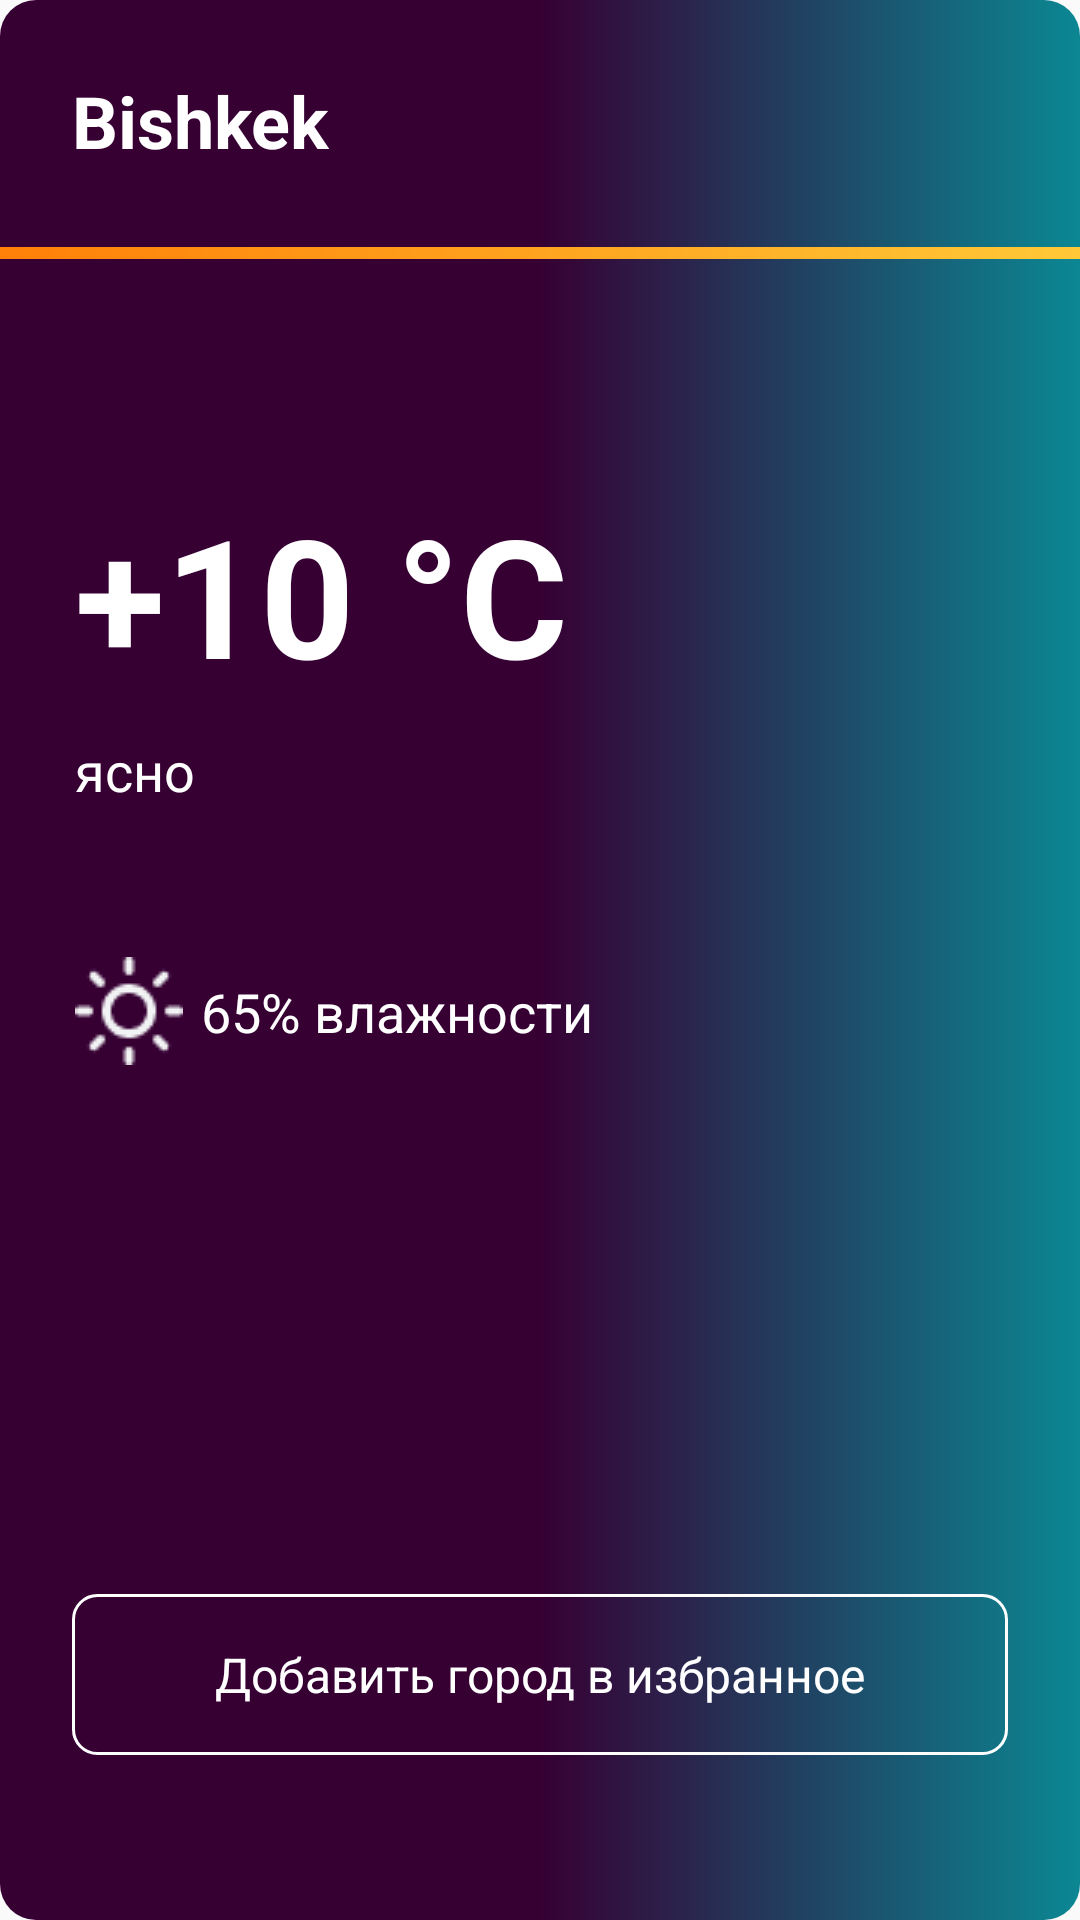

Reconstruct the res/layout file that produces this screen, plus the resources it refers to.
<!-- AndroidManifest.xml: application theme AppTheme -->
<!-- res/layout/fragment_popup.xml -->
<?xml version="1.0" encoding="utf-8"?>
<androidx.constraintlayout.widget.ConstraintLayout xmlns:android="http://schemas.android.com/apk/res/android"
    xmlns:app="http://schemas.android.com/apk/res-auto"
    android:id="@+id/popup_container"
    android:layout_width="match_parent"
    android:layout_height="match_parent"
    android:layout_margin="16dp"
    android:background="@drawable/popup_backgraound_style">

    <ImageView
        android:id="@+id/popup_close"
        android:layout_width="wrap_content"
        android:layout_height="wrap_content"
        android:layout_margin="16dp"
        android:src="@drawable/ic_close_white"
        app:layout_constraintBottom_toBottomOf="@+id/city_title"
        app:layout_constraintEnd_toEndOf="parent"
        app:layout_constraintTop_toTopOf="@+id/city_title" />

    <TextView
        android:id="@+id/city_title"
        android:layout_width="wrap_content"
        android:layout_height="wrap_content"
        android:layout_marginStart="24dp"
        android:layout_marginTop="24dp"
        android:fontFamily="sans-serif"
        android:text="@string/city"
        android:textColor="@color/white"
        android:textSize="24sp"
        android:textStyle="bold"
        app:layout_constraintStart_toStartOf="parent"
        app:layout_constraintTop_toTopOf="parent" />

    <View
        android:id="@+id/view"
        android:layout_width="match_parent"
        android:layout_height="4dp"
        android:layout_marginTop="26dp"
        android:background="@drawable/popup_divider_style"
        app:layout_constraintEnd_toEndOf="parent"
        app:layout_constraintStart_toStartOf="parent"
        app:layout_constraintTop_toBottomOf="@id/city_title" />

    <TextView
        android:id="@+id/temperature"
        android:layout_width="wrap_content"
        android:layout_height="wrap_content"
        android:layout_marginStart="25dp"
        android:layout_marginTop="75dp"
        android:text="@string/temp"
        android:textColor="@color/white"
        android:textSize="55sp"
        android:textStyle="bold"
        app:layout_constraintStart_toStartOf="parent"
        app:layout_constraintTop_toBottomOf="@+id/view" />

    <TextView
        android:id="@+id/temp_description"
        android:layout_width="wrap_content"
        android:layout_height="wrap_content"
        android:layout_marginTop="10dp"
        android:text="@string/temp_desc"
        android:textColor="@color/white"
        android:textSize="18sp"
        app:layout_constraintStart_toStartOf="@+id/temperature"
        app:layout_constraintTop_toBottomOf="@+id/temperature" />

    <LinearLayout
        android:layout_width="wrap_content"
        android:layout_height="wrap_content"
        android:layout_marginTop="50dp"
        android:orientation="horizontal"
        app:layout_constraintStart_toStartOf="@+id/temp_description"
        app:layout_constraintTop_toBottomOf="@+id/temp_description">

        <ImageView
            android:id="@+id/temp_icon"
            android:layout_width="wrap_content"
            android:layout_height="wrap_content"
            android:src="@drawable/ic_sun" />

        <TextView
            android:id="@+id/temp_humidity"
            android:layout_width="wrap_content"
            android:layout_height="wrap_content"
            android:layout_gravity="center_vertical"
            android:padding="6dp"
            android:text="65% влажности"
            android:textColor="@color/white"
            android:textSize="18sp" />
    </LinearLayout>

    <TextView
        android:clickable="true"
        android:focusable="true"
        android:layout_width="match_parent"
        android:layout_height="wrap_content"
        android:layout_marginStart="24dp"
        android:layout_marginEnd="24dp"
        android:layout_marginBottom="55dp"
        android:background="@drawable/popular_city_style"
        android:gravity="center"
        android:paddingLeft="33dp"
        android:paddingTop="16dp"
        android:paddingRight="33dp"
        android:paddingBottom="16dp"
        android:text="Добавить город в избранное"
        android:textAllCaps="false"
        android:textColor="@color/white"
        android:textSize="16sp"
        app:layout_constraintBottom_toBottomOf="parent"
        app:layout_constraintEnd_toEndOf="parent"
        app:layout_constraintStart_toStartOf="parent" />

</androidx.constraintlayout.widget.ConstraintLayout>
<!-- resources referenced by this layout -->
<resources>
  <color name="white">#ffffff</color>
  <!-- drawable ic_sun: png bitmap (drawable, 850 bytes) -->
  <!-- drawable popular_city_style (drawable) -->
  <?xml version="1.0" encoding="utf-8"?>
  <shape xmlns:android="http://schemas.android.com/apk/res/android">
      <stroke
          android:width="1dp"
          android:color="@color/white" />
  
      <corners android:radius="8dp"/>
  </shape>
  <!-- drawable popup_backgraound_style (drawable) -->
  <?xml version="1.0" encoding="utf-8"?>
  <shape xmlns:android="http://schemas.android.com/apk/res/android">
      <corners android:radius="12dp" />
      <gradient
          android:angle="360"
          android:startColor="@color/startColor"
          android:centerColor="@color/centerColor"
          android:endColor="@color/endColor" />
  </shape>
  <!-- drawable popup_divider_style (drawable) -->
  <?xml version="1.0" encoding="utf-8"?>
  <shape xmlns:android="http://schemas.android.com/apk/res/android">
  
      <gradient android:startColor="@color/dividerStartColor"
          android:endColor="@color/dividerEndColor"/>
  </shape>
  <string name="city">Bishkek</string>
  <string name="temp">+10 °C</string>
  <string name="temp_desc">ясно</string>
  <style name="AppTheme" parent="Theme.AppCompat.Light.DarkActionBar">
          
          <item name="colorPrimary">@color/colorPrimary</item>
          <item name="colorPrimaryDark">@color/colorPrimaryDark</item>
          <item name="colorAccent">@color/colorAccent</item>
  
          <item name="android:windowLightStatusBar">true</item>
          <item name="android:statusBarColor">@color/statusBarColor</item>
  
          <item name="windowActionBar">false</item>
          <item name="windowNoTitle">true</item>
      </style>
  <color name="startColor">#360033</color>
  <color name="centerColor">#360033</color>
  <color name="endColor">#0B8793</color>
  <color name="dividerStartColor">#FF8008</color>
  <color name="dividerEndColor">#FFC837</color>
  <color name="colorPrimary">#6200EE</color>
  <color name="colorPrimaryDark">#3700B3</color>
  <color name="colorAccent">#03DAC5</color>
  <color name="statusBarColor">#F5F5F5</color>
</resources>
